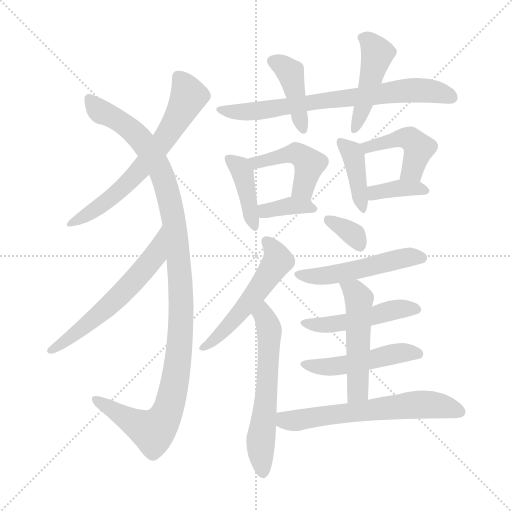
t = 0.00 s
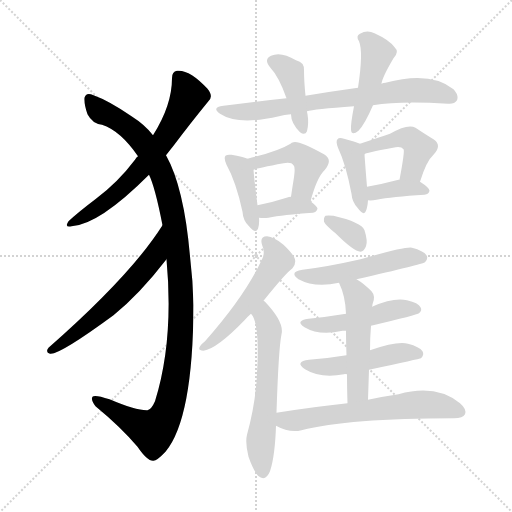
t = 2.70 s
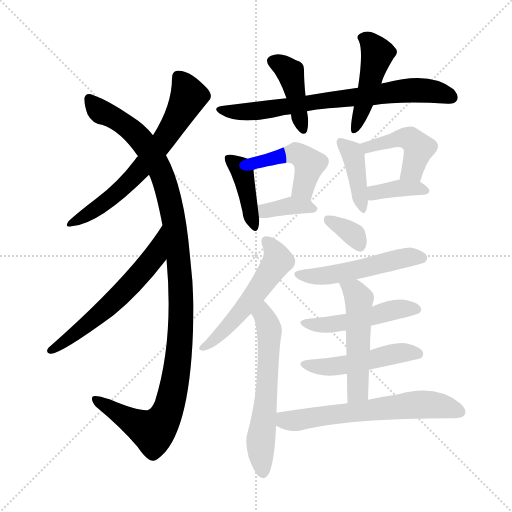
t = 5.41 s
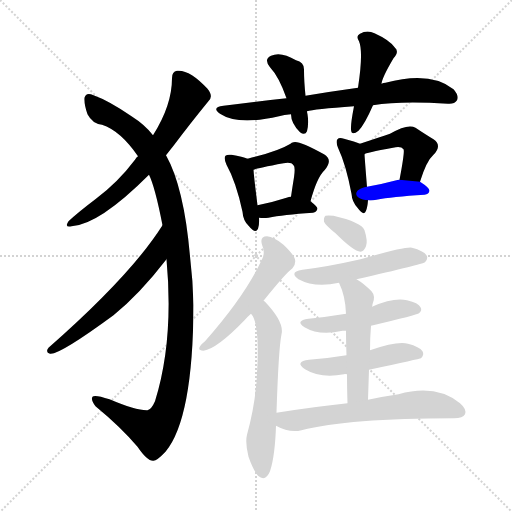
t = 8.11 s
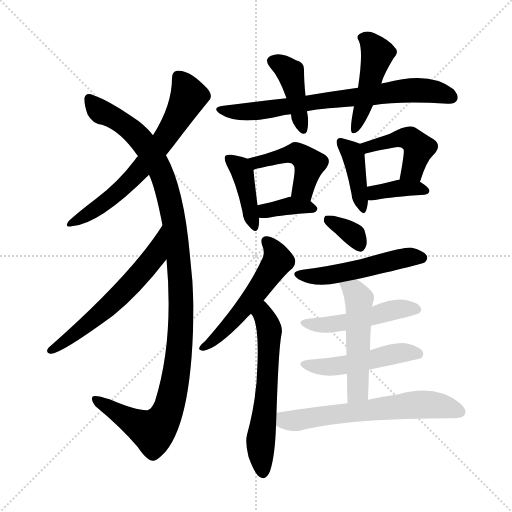
t = 10.81 s
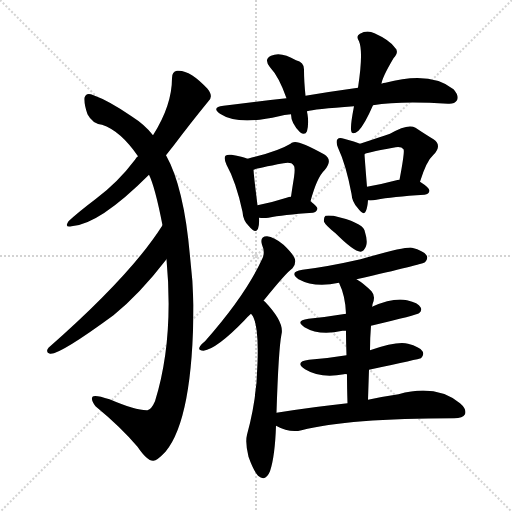
t = 13.51 s

The animated SVG that drew these frames (rendered in a browser with its animation timeline set to each time). Animation: 20 CSS @keyframes rules; one cycle of 13.51 s.

<svg version="1.1" viewBox="0 0 1024 1024" xmlns="http://www.w3.org/2000/svg">
  <g stroke="lightgray" stroke-dasharray="1,1" stroke-width="1" transform="scale(4, 4)">
    <line x1="0" y1="0" x2="256" y2="256"></line>
    <line x1="256" y1="0" x2="0" y2="256"></line>
    <line x1="128" y1="0" x2="128" y2="256"></line>
    <line x1="0" y1="128" x2="256" y2="128"></line>
  </g>
<g transform="scale(1, -1) translate(0, -900)">
   <style type="text/css">
    @keyframes keyframes0 {
      from {
       stroke: blue;
       stroke-dashoffset: 649;
       stroke-width: 128;
       }
       68% {
       animation-timing-function: step-end;
       stroke: blue;
       stroke-dashoffset: 0;
       stroke-width: 128;
       }
       to {
       stroke: black;
       stroke-width: 1024;
       }
       }
       #make-me-a-hanzi-animation-0 {
         animation: keyframes0 0.778158s both;
         animation-delay: 0.000000s;
         animation-timing-function: linear;
       }
    @keyframes keyframes1 {
      from {
       stroke: blue;
       stroke-dashoffset: 1132;
       stroke-width: 128;
       }
       79% {
       animation-timing-function: step-end;
       stroke: blue;
       stroke-dashoffset: 0;
       stroke-width: 128;
       }
       to {
       stroke: black;
       stroke-width: 1024;
       }
       }
       #make-me-a-hanzi-animation-1 {
         animation: keyframes1 1.171224s both;
         animation-delay: 0.778158s;
         animation-timing-function: linear;
       }
    @keyframes keyframes2 {
      from {
       stroke: blue;
       stroke-dashoffset: 594;
       stroke-width: 128;
       }
       66% {
       animation-timing-function: step-end;
       stroke: blue;
       stroke-dashoffset: 0;
       stroke-width: 128;
       }
       to {
       stroke: black;
       stroke-width: 1024;
       }
       }
       #make-me-a-hanzi-animation-2 {
         animation: keyframes2 0.733398s both;
         animation-delay: 1.949382s;
         animation-timing-function: linear;
       }
    @keyframes keyframes3 {
      from {
       stroke: blue;
       stroke-dashoffset: 723;
       stroke-width: 128;
       }
       70% {
       animation-timing-function: step-end;
       stroke: blue;
       stroke-dashoffset: 0;
       stroke-width: 128;
       }
       to {
       stroke: black;
       stroke-width: 1024;
       }
       }
       #make-me-a-hanzi-animation-3 {
         animation: keyframes3 0.838379s both;
         animation-delay: 2.682780s;
         animation-timing-function: linear;
       }
    @keyframes keyframes4 {
      from {
       stroke: blue;
       stroke-dashoffset: 410;
       stroke-width: 128;
       }
       57% {
       animation-timing-function: step-end;
       stroke: blue;
       stroke-dashoffset: 0;
       stroke-width: 128;
       }
       to {
       stroke: black;
       stroke-width: 1024;
       }
       }
       #make-me-a-hanzi-animation-4 {
         animation: keyframes4 0.583659s both;
         animation-delay: 3.521159s;
         animation-timing-function: linear;
       }
    @keyframes keyframes5 {
      from {
       stroke: blue;
       stroke-dashoffset: 449;
       stroke-width: 128;
       }
       59% {
       animation-timing-function: step-end;
       stroke: blue;
       stroke-dashoffset: 0;
       stroke-width: 128;
       }
       to {
       stroke: black;
       stroke-width: 1024;
       }
       }
       #make-me-a-hanzi-animation-5 {
         animation: keyframes5 0.615397s both;
         animation-delay: 4.104818s;
         animation-timing-function: linear;
       }
    @keyframes keyframes6 {
      from {
       stroke: blue;
       stroke-dashoffset: 404;
       stroke-width: 128;
       }
       57% {
       animation-timing-function: step-end;
       stroke: blue;
       stroke-dashoffset: 0;
       stroke-width: 128;
       }
       to {
       stroke: black;
       stroke-width: 1024;
       }
       }
       #make-me-a-hanzi-animation-6 {
         animation: keyframes6 0.578776s both;
         animation-delay: 4.720215s;
         animation-timing-function: linear;
       }
    @keyframes keyframes7 {
      from {
       stroke: blue;
       stroke-dashoffset: 450;
       stroke-width: 128;
       }
       59% {
       animation-timing-function: step-end;
       stroke: blue;
       stroke-dashoffset: 0;
       stroke-width: 128;
       }
       to {
       stroke: black;
       stroke-width: 1024;
       }
       }
       #make-me-a-hanzi-animation-7 {
         animation: keyframes7 0.616211s both;
         animation-delay: 5.298991s;
         animation-timing-function: linear;
       }
    @keyframes keyframes8 {
      from {
       stroke: blue;
       stroke-dashoffset: 365;
       stroke-width: 128;
       }
       54% {
       animation-timing-function: step-end;
       stroke: blue;
       stroke-dashoffset: 0;
       stroke-width: 128;
       }
       to {
       stroke: black;
       stroke-width: 1024;
       }
       }
       #make-me-a-hanzi-animation-8 {
         animation: keyframes8 0.547038s both;
         animation-delay: 5.915202s;
         animation-timing-function: linear;
       }
    @keyframes keyframes9 {
      from {
       stroke: blue;
       stroke-dashoffset: 400;
       stroke-width: 128;
       }
       57% {
       animation-timing-function: step-end;
       stroke: blue;
       stroke-dashoffset: 0;
       stroke-width: 128;
       }
       to {
       stroke: black;
       stroke-width: 1024;
       }
       }
       #make-me-a-hanzi-animation-9 {
         animation: keyframes9 0.575521s both;
         animation-delay: 6.462240s;
         animation-timing-function: linear;
       }
    @keyframes keyframes10 {
      from {
       stroke: blue;
       stroke-dashoffset: 445;
       stroke-width: 128;
       }
       59% {
       animation-timing-function: step-end;
       stroke: blue;
       stroke-dashoffset: 0;
       stroke-width: 128;
       }
       to {
       stroke: black;
       stroke-width: 1024;
       }
       }
       #make-me-a-hanzi-animation-10 {
         animation: keyframes10 0.612142s both;
         animation-delay: 7.037760s;
         animation-timing-function: linear;
       }
    @keyframes keyframes11 {
      from {
       stroke: blue;
       stroke-dashoffset: 372;
       stroke-width: 128;
       }
       55% {
       animation-timing-function: step-end;
       stroke: blue;
       stroke-dashoffset: 0;
       stroke-width: 128;
       }
       to {
       stroke: black;
       stroke-width: 1024;
       }
       }
       #make-me-a-hanzi-animation-11 {
         animation: keyframes11 0.552734s both;
         animation-delay: 7.649902s;
         animation-timing-function: linear;
       }
    @keyframes keyframes12 {
      from {
       stroke: blue;
       stroke-dashoffset: 531;
       stroke-width: 128;
       }
       63% {
       animation-timing-function: step-end;
       stroke: blue;
       stroke-dashoffset: 0;
       stroke-width: 128;
       }
       to {
       stroke: black;
       stroke-width: 1024;
       }
       }
       #make-me-a-hanzi-animation-12 {
         animation: keyframes12 0.682129s both;
         animation-delay: 8.202637s;
         animation-timing-function: linear;
       }
    @keyframes keyframes13 {
      from {
       stroke: blue;
       stroke-dashoffset: 594;
       stroke-width: 128;
       }
       66% {
       animation-timing-function: step-end;
       stroke: blue;
       stroke-dashoffset: 0;
       stroke-width: 128;
       }
       to {
       stroke: black;
       stroke-width: 1024;
       }
       }
       #make-me-a-hanzi-animation-13 {
         animation: keyframes13 0.733398s both;
         animation-delay: 8.884766s;
         animation-timing-function: linear;
       }
    @keyframes keyframes14 {
      from {
       stroke: blue;
       stroke-dashoffset: 342;
       stroke-width: 128;
       }
       53% {
       animation-timing-function: step-end;
       stroke: blue;
       stroke-dashoffset: 0;
       stroke-width: 128;
       }
       to {
       stroke: black;
       stroke-width: 1024;
       }
       }
       #make-me-a-hanzi-animation-14 {
         animation: keyframes14 0.528320s both;
         animation-delay: 9.618164s;
         animation-timing-function: linear;
       }
    @keyframes keyframes15 {
      from {
       stroke: blue;
       stroke-dashoffset: 506;
       stroke-width: 128;
       }
       62% {
       animation-timing-function: step-end;
       stroke: blue;
       stroke-dashoffset: 0;
       stroke-width: 128;
       }
       to {
       stroke: black;
       stroke-width: 1024;
       }
       }
       #make-me-a-hanzi-animation-15 {
         animation: keyframes15 0.661784s both;
         animation-delay: 10.146484s;
         animation-timing-function: linear;
       }
    @keyframes keyframes16 {
      from {
       stroke: blue;
       stroke-dashoffset: 483;
       stroke-width: 128;
       }
       61% {
       animation-timing-function: step-end;
       stroke: blue;
       stroke-dashoffset: 0;
       stroke-width: 128;
       }
       to {
       stroke: black;
       stroke-width: 1024;
       }
       }
       #make-me-a-hanzi-animation-16 {
         animation: keyframes16 0.643066s both;
         animation-delay: 10.808268s;
         animation-timing-function: linear;
       }
    @keyframes keyframes17 {
      from {
       stroke: blue;
       stroke-dashoffset: 486;
       stroke-width: 128;
       }
       61% {
       animation-timing-function: step-end;
       stroke: blue;
       stroke-dashoffset: 0;
       stroke-width: 128;
       }
       to {
       stroke: black;
       stroke-width: 1024;
       }
       }
       #make-me-a-hanzi-animation-17 {
         animation: keyframes17 0.645508s both;
         animation-delay: 11.451335s;
         animation-timing-function: linear;
       }
    @keyframes keyframes18 {
      from {
       stroke: blue;
       stroke-dashoffset: 504;
       stroke-width: 128;
       }
       62% {
       animation-timing-function: step-end;
       stroke: blue;
       stroke-dashoffset: 0;
       stroke-width: 128;
       }
       to {
       stroke: black;
       stroke-width: 1024;
       }
       }
       #make-me-a-hanzi-animation-18 {
         animation: keyframes18 0.660156s both;
         animation-delay: 12.096842s;
         animation-timing-function: linear;
       }
    @keyframes keyframes19 {
      from {
       stroke: blue;
       stroke-dashoffset: 621;
       stroke-width: 128;
       }
       67% {
       animation-timing-function: step-end;
       stroke: blue;
       stroke-dashoffset: 0;
       stroke-width: 128;
       }
       to {
       stroke: black;
       stroke-width: 1024;
       }
       }
       #make-me-a-hanzi-animation-19 {
         animation: keyframes19 0.755371s both;
         animation-delay: 12.756999s;
         animation-timing-function: linear;
       }
</style>
<path d="M 276.0 587.5 Q 273.0 586.5 270.0 580.5 Q 236.0 535.5 192.0 502.5 Q 155.0 474.5 137.0 457.5 Q 128.0 444.5 143.0 447.5 Q 198.0 450.5 298.0 550.5 L 332.0 589.5 Q 339.0 598.5 347.0 608.5 Q 384.0 657.5 416.0 696.5 Q 428.0 706.5 415.0 722.5 Q 379.0 761.5 354.0 758.5 Q 344.0 757.5 344.0 743.5 Q 344.0 689.5 306.0 629.5 L 276.0 587.5 Z" fill="lightgray"></path> 
<path d="M 298.0 550.5 Q 310.0 526.5 325.0 449.5 L 333.0 381.5 Q 348.0 219.5 310.0 97.5 Q 303.0 81.5 295.0 79.5 Q 273.0 78.5 219.0 101.5 Q 189.0 111.5 185.0 106.5 Q 181.0 100.5 191.0 87.5 Q 242.0 45.5 275.0 6.5 Q 294.0 -21.5 306.0 -21.5 Q 313.0 -22.5 331.0 -3.5 Q 386.0 62.5 387.0 289.5 Q 386.0 337.5 380.0 387.5 Q 368.0 525.5 332.0 589.5 L 306.0 629.5 Q 290.0 650.5 263.0 667.5 Q 218.0 698.5 187.0 709.5 Q 172.0 716.5 169.0 704.5 Q 168.0 691.5 175.0 671.5 Q 185.0 652.5 204.0 650.5 Q 241.0 638.5 276.0 587.5 L 298.0 550.5 Z" fill="lightgray"></path> 
<path d="M 325.0 449.5 Q 262.0 349.5 97.0 204.5 Q 90.0 195.5 100.0 192.5 Q 118.0 189.5 227.0 269.5 Q 279.0 311.5 333.0 381.5 C 351.0 405.5 341.0 474.5 325.0 449.5 Z" fill="lightgray"></path> 
<path d="M 746.0 689.5 Q 800.0 698.5 896.0 692.5 Q 909.0 691.5 914.0 699.5 Q 918.0 709.5 907.0 721.5 Q 861.0 758.5 771.0 734.5 Q 767.0 734.5 763.0 732.5 L 716.0 724.5 Q 665.0 717.5 611.0 708.5 L 573.0 703.5 Q 512.0 696.5 447.0 688.5 Q 422.0 685.5 440.0 672.5 Q 476.0 648.5 558.0 667.5 Q 568.0 670.5 582.0 671.5 L 614.0 677.5 Q 627.0 681.5 708.0 687.5 L 746.0 689.5 Z" fill="lightgray"></path> 
<path d="M 611.0 708.5 Q 608.0 738.5 608.0 759.5 Q 609.0 775.5 592.0 779.5 Q 562.0 797.5 542.0 788.5 Q 527.0 781.5 540.0 765.5 Q 558.0 746.5 573.0 703.5 L 582.0 671.5 Q 582.0 653.5 600.0 635.5 Q 610.0 628.5 614.0 637.5 Q 618.0 653.5 615.0 671.5 Q 614.0 675.5 614.0 677.5 L 611.0 708.5 Z" fill="lightgray"></path> 
<path d="M 763.0 732.5 Q 764.0 744.5 787.0 783.5 Q 799.0 796.5 790.0 804.5 Q 780.0 819.5 749.0 833.5 Q 734.0 840.5 720.0 832.5 Q 711.0 828.5 718.0 817.5 Q 727.0 796.5 716.0 724.5 L 708.0 687.5 Q 701.0 651.5 702.0 640.5 Q 703.0 627.5 717.0 638.5 Q 729.0 650.5 746.0 689.5 L 763.0 732.5 Z" fill="lightgray"></path> 
<path d="M 495.0 582.5 Q 486.0 586.5 463.0 590.5 Q 454.0 591.5 451.0 588.5 Q 447.0 584.5 453.0 570.5 Q 472.0 536.5 485.0 476.5 Q 486.0 458.5 498.0 447.5 Q 511.0 431.5 516.0 442.5 Q 519.0 451.5 518.0 464.5 L 515.0 489.5 Q 508.0 544.5 507.0 560.5 C 506.0 578.5 506.0 578.5 495.0 582.5 Z" fill="lightgray"></path> 
<path d="M 621.0 497.5 Q 634.0 545.5 649.0 559.5 Q 667.0 580.5 648.0 591.5 Q 597.0 619.5 587.0 615.5 Q 583.0 615.5 581.0 612.5 Q 557.0 597.5 495.0 582.5 C 466.0 575.5 478.0 551.5 507.0 560.5 Q 513.0 563.5 567.0 573.5 Q 583.0 576.5 587.0 569.5 Q 591.0 566.5 588.0 545.5 Q 585.0 527.5 582.0 506.5 C 578.0 476.5 613.0 468.5 621.0 497.5 Z" fill="lightgray"></path> 
<path d="M 518.0 464.5 Q 527.0 463.5 537.0 464.5 Q 565.0 470.5 626.0 474.5 Q 633.0 475.5 635.0 482.5 Q 635.0 486.5 621.0 497.5 C 606.0 509.5 606.0 509.5 582.0 506.5 Q 578.0 506.5 573.0 504.5 Q 542.0 494.5 515.0 489.5 C 486.0 483.5 488.0 467.5 518.0 464.5 Z" fill="lightgray"></path> 
<path d="M 720.0 612.5 Q 711.0 616.5 688.0 622.5 Q 678.0 625.5 675.0 621.5 Q 671.0 617.5 676.0 604.5 Q 692.0 570.5 703.0 512.5 Q 704.0 496.5 715.0 484.5 Q 728.0 466.5 732.0 478.5 Q 735.0 485.5 736.0 499.5 L 734.0 526.5 Q 730.0 575.5 729.0 591.5 C 728.0 609.5 728.0 609.5 720.0 612.5 Z" fill="lightgray"></path> 
<path d="M 840.0 536.5 Q 853.0 578.5 867.0 590.5 Q 885.0 609.5 867.0 621.5 Q 852.0 630.5 831.0 644.5 Q 816.0 653.5 780.0 632.5 Q 759.0 625.5 720.0 612.5 C 692.0 603.5 701.0 579.5 729.0 591.5 Q 730.0 594.5 786.0 604.5 Q 802.0 608.5 807.0 601.5 Q 810.0 598.5 799.0 540.5 C 793.0 511.5 831.0 507.5 840.0 536.5 Z" fill="lightgray"></path> 
<path d="M 736.0 499.5 Q 743.0 498.5 753.0 500.5 Q 783.0 506.5 849.0 510.5 Q 858.0 511.5 859.0 518.5 Q 859.0 524.5 840.0 536.5 L 799.0 540.5 Q 798.0 540.5 797.0 540.5 Q 763.0 531.5 734.0 526.5 C 704.0 521.5 706.0 501.5 736.0 499.5 Z" fill="lightgray"></path> 
<path d="M 527.0 298.5 Q 573.0 355.5 585.0 363.5 Q 592.0 370.5 590.0 381.5 Q 587.0 391.5 567.0 410.5 Q 548.0 426.5 534.0 427.5 Q 519.0 427.5 524.0 410.5 Q 531.0 394.5 524.0 381.5 Q 491.0 309.5 410.0 217.5 Q 401.0 210.5 399.0 205.5 Q 396.0 198.5 407.0 198.5 Q 434.0 202.5 489.0 259.5 Q 495.0 266.5 502.0 272.5 L 527.0 298.5 Z" fill="lightgray"></path> 
<path d="M 502.0 272.5 Q 518.0 256.5 515.0 174.5 Q 514.0 102.5 494.0 30.5 Q 490.0 14.5 497.0 -13.5 Q 507.0 -41.5 516.0 -51.5 Q 531.0 -64.5 540.0 -42.5 Q 550.0 -12.5 552.0 48.5 L 553.0 74.5 Q 557.0 201.5 563.0 231.5 Q 569.0 255.5 530.0 296.5 Q 529.0 297.5 527.0 298.5 C 505.0 318.5 486.0 298.5 502.0 272.5 Z" fill="lightgray"></path> 
<path d="M 671.0 433.5 Q 707.0 397.5 721.0 396.5 Q 728.0 397.5 732.0 407.5 Q 736.0 417.5 729.0 439.5 Q 723.0 455.5 667.0 468.5 Q 655.0 469.5 651.0 468.5 Q 647.0 465.5 648.0 456.5 Q 651.0 449.5 671.0 433.5 Z" fill="lightgray"></path> 
<path d="M 713.0 341.5 Q 845.0 371.5 850.0 375.5 Q 857.0 382.5 853.0 389.5 Q 847.0 398.5 824.0 404.5 Q 812.0 407.5 721.0 381.5 Q 655.0 366.5 605.0 360.5 Q 577.0 356.5 597.0 341.5 Q 630.0 323.5 678.0 334.5 L 713.0 341.5 Z" fill="lightgray"></path> 
<path d="M 742.0 248.5 Q 835.0 270.5 838.0 273.5 Q 845.0 279.5 841.0 285.5 Q 837.0 294.5 814.0 299.5 Q 787.0 305.5 744.0 286.5 L 692.0 272.5 Q 656.0 266.5 617.0 262.5 Q 589.0 258.5 609.0 245.5 Q 639.0 227.5 685.0 238.5 Q 688.0 238.5 692.0 238.5 L 742.0 248.5 Z" fill="lightgray"></path> 
<path d="M 738.0 160.5 Q 840.0 182.5 842.0 183.5 Q 849.0 190.5 845.0 197.5 Q 839.0 206.5 816.0 212.5 Q 795.0 218.5 740.0 199.5 L 693.0 189.5 Q 657.0 183.5 618.0 180.5 Q 588.0 176.5 610.0 161.5 Q 641.0 142.5 688.0 151.5 Q 689.0 152.5 694.0 151.5 L 738.0 160.5 Z" fill="lightgray"></path> 
<path d="M 736.0 100.5 Q 737.0 131.5 738.0 160.5 L 740.0 199.5 Q 740.0 224.5 742.0 248.5 L 744.0 286.5 Q 745.0 289.5 745.0 291.5 Q 752.0 307.5 743.0 317.5 Q 727.0 333.5 713.0 341.5 C 688.0 357.5 666.0 361.5 678.0 334.5 Q 691.0 307.5 692.0 272.5 L 692.0 238.5 Q 692.0 219.5 693.0 189.5 L 694.0 151.5 Q 694.0 126.5 695.0 93.5 C 696.0 63.5 735.0 70.5 736.0 100.5 Z" fill="lightgray"></path> 
<path d="M 552.0 48.5 Q 579.0 33.5 603.0 39.5 Q 696.0 63.5 908.0 63.5 Q 926.0 63.5 930.0 71.5 Q 934.0 81.5 920.0 93.5 Q 872.0 132.5 797.0 111.5 Q 769.0 107.5 736.0 100.5 L 695.0 93.5 Q 628.0 86.5 553.0 74.5 C 523.0 69.5 525.0 61.5 552.0 48.5 Z" fill="lightgray"></path> 
      <clipPath id="make-me-a-hanzi-clip-0">
      <path d="M 276.0 587.5 Q 273.0 586.5 270.0 580.5 Q 236.0 535.5 192.0 502.5 Q 155.0 474.5 137.0 457.5 Q 128.0 444.5 143.0 447.5 Q 198.0 450.5 298.0 550.5 L 332.0 589.5 Q 339.0 598.5 347.0 608.5 Q 384.0 657.5 416.0 696.5 Q 428.0 706.5 415.0 722.5 Q 379.0 761.5 354.0 758.5 Q 344.0 757.5 344.0 743.5 Q 344.0 689.5 306.0 629.5 L 276.0 587.5 Z" fill="lightgray"></path>
      </clipPath>
      <path clip-path="url(#make-me-a-hanzi-clip-0)" d="M 356.0 746.5 L 378.0 707.5 L 326.0 617.5 L 262.0 539.5 L 207.0 492.5 L 146.0 455.5 " fill="none" id="make-me-a-hanzi-animation-0" stroke-dasharray="521 1042" stroke-linecap="round"></path>

      <clipPath id="make-me-a-hanzi-clip-1">
      <path d="M 298.0 550.5 Q 310.0 526.5 325.0 449.5 L 333.0 381.5 Q 348.0 219.5 310.0 97.5 Q 303.0 81.5 295.0 79.5 Q 273.0 78.5 219.0 101.5 Q 189.0 111.5 185.0 106.5 Q 181.0 100.5 191.0 87.5 Q 242.0 45.5 275.0 6.5 Q 294.0 -21.5 306.0 -21.5 Q 313.0 -22.5 331.0 -3.5 Q 386.0 62.5 387.0 289.5 Q 386.0 337.5 380.0 387.5 Q 368.0 525.5 332.0 589.5 L 306.0 629.5 Q 290.0 650.5 263.0 667.5 Q 218.0 698.5 187.0 709.5 Q 172.0 716.5 169.0 704.5 Q 168.0 691.5 175.0 671.5 Q 185.0 652.5 204.0 650.5 Q 241.0 638.5 276.0 587.5 L 298.0 550.5 Z" fill="lightgray"></path>
      </clipPath>
      <path clip-path="url(#make-me-a-hanzi-clip-1)" d="M 179.0 702.5 L 197.0 679.5 L 267.0 636.5 L 323.0 553.5 L 349.0 452.5 L 363.0 278.5 L 347.0 123.5 L 337.0 81.5 L 320.0 50.5 L 302.0 38.5 L 189.0 102.5 " fill="none" id="make-me-a-hanzi-animation-1" stroke-dasharray="1004 2008" stroke-linecap="round"></path>

      <clipPath id="make-me-a-hanzi-clip-2">
      <path d="M 325.0 449.5 Q 262.0 349.5 97.0 204.5 Q 90.0 195.5 100.0 192.5 Q 118.0 189.5 227.0 269.5 Q 279.0 311.5 333.0 381.5 C 351.0 405.5 341.0 474.5 325.0 449.5 Z" fill="lightgray"></path>
      </clipPath>
      <path clip-path="url(#make-me-a-hanzi-clip-2)" d="M 325.0 442.5 L 309.0 387.5 L 249.0 317.5 L 170.0 246.5 L 102.0 199.5 " fill="none" id="make-me-a-hanzi-animation-2" stroke-dasharray="466 932" stroke-linecap="round"></path>

      <clipPath id="make-me-a-hanzi-clip-3">
      <path d="M 746.0 689.5 Q 800.0 698.5 896.0 692.5 Q 909.0 691.5 914.0 699.5 Q 918.0 709.5 907.0 721.5 Q 861.0 758.5 771.0 734.5 Q 767.0 734.5 763.0 732.5 L 716.0 724.5 Q 665.0 717.5 611.0 708.5 L 573.0 703.5 Q 512.0 696.5 447.0 688.5 Q 422.0 685.5 440.0 672.5 Q 476.0 648.5 558.0 667.5 Q 568.0 670.5 582.0 671.5 L 614.0 677.5 Q 627.0 681.5 708.0 687.5 L 746.0 689.5 Z" fill="lightgray"></path>
      </clipPath>
      <path clip-path="url(#make-me-a-hanzi-clip-3)" d="M 442.0 681.5 L 482.0 675.5 L 527.0 678.5 L 621.0 695.5 L 834.0 719.5 L 881.0 714.5 L 904.0 705.5 " fill="none" id="make-me-a-hanzi-animation-3" stroke-dasharray="595 1190" stroke-linecap="round"></path>

      <clipPath id="make-me-a-hanzi-clip-4">
      <path d="M 611.0 708.5 Q 608.0 738.5 608.0 759.5 Q 609.0 775.5 592.0 779.5 Q 562.0 797.5 542.0 788.5 Q 527.0 781.5 540.0 765.5 Q 558.0 746.5 573.0 703.5 L 582.0 671.5 Q 582.0 653.5 600.0 635.5 Q 610.0 628.5 614.0 637.5 Q 618.0 653.5 615.0 671.5 Q 614.0 675.5 614.0 677.5 L 611.0 708.5 Z" fill="lightgray"></path>
      </clipPath>
      <path clip-path="url(#make-me-a-hanzi-clip-4)" d="M 547.0 776.5 L 565.0 769.5 L 581.0 752.5 L 606.0 644.5 " fill="none" id="make-me-a-hanzi-animation-4" stroke-dasharray="282 564" stroke-linecap="round"></path>

      <clipPath id="make-me-a-hanzi-clip-5">
      <path d="M 763.0 732.5 Q 764.0 744.5 787.0 783.5 Q 799.0 796.5 790.0 804.5 Q 780.0 819.5 749.0 833.5 Q 734.0 840.5 720.0 832.5 Q 711.0 828.5 718.0 817.5 Q 727.0 796.5 716.0 724.5 L 708.0 687.5 Q 701.0 651.5 702.0 640.5 Q 703.0 627.5 717.0 638.5 Q 729.0 650.5 746.0 689.5 L 763.0 732.5 Z" fill="lightgray"></path>
      </clipPath>
      <path clip-path="url(#make-me-a-hanzi-clip-5)" d="M 730.0 823.5 L 755.0 790.5 L 710.0 645.5 " fill="none" id="make-me-a-hanzi-animation-5" stroke-dasharray="321 642" stroke-linecap="round"></path>

      <clipPath id="make-me-a-hanzi-clip-6">
      <path d="M 495.0 582.5 Q 486.0 586.5 463.0 590.5 Q 454.0 591.5 451.0 588.5 Q 447.0 584.5 453.0 570.5 Q 472.0 536.5 485.0 476.5 Q 486.0 458.5 498.0 447.5 Q 511.0 431.5 516.0 442.5 Q 519.0 451.5 518.0 464.5 L 515.0 489.5 Q 508.0 544.5 507.0 560.5 C 506.0 578.5 506.0 578.5 495.0 582.5 Z" fill="lightgray"></path>
      </clipPath>
      <path clip-path="url(#make-me-a-hanzi-clip-6)" d="M 458.0 583.5 L 485.0 554.5 L 508.0 448.5 " fill="none" id="make-me-a-hanzi-animation-6" stroke-dasharray="276 552" stroke-linecap="round"></path>

      <clipPath id="make-me-a-hanzi-clip-7">
      <path d="M 621.0 497.5 Q 634.0 545.5 649.0 559.5 Q 667.0 580.5 648.0 591.5 Q 597.0 619.5 587.0 615.5 Q 583.0 615.5 581.0 612.5 Q 557.0 597.5 495.0 582.5 C 466.0 575.5 478.0 551.5 507.0 560.5 Q 513.0 563.5 567.0 573.5 Q 583.0 576.5 587.0 569.5 Q 591.0 566.5 588.0 545.5 Q 585.0 527.5 582.0 506.5 C 578.0 476.5 613.0 468.5 621.0 497.5 Z" fill="lightgray"></path>
      </clipPath>
      <path clip-path="url(#make-me-a-hanzi-clip-7)" d="M 506.0 581.5 L 516.0 574.5 L 586.0 593.5 L 611.0 582.5 L 619.0 572.5 L 609.0 530.5 L 590.0 512.5 " fill="none" id="make-me-a-hanzi-animation-7" stroke-dasharray="322 644" stroke-linecap="round"></path>

      <clipPath id="make-me-a-hanzi-clip-8">
      <path d="M 518.0 464.5 Q 527.0 463.5 537.0 464.5 Q 565.0 470.5 626.0 474.5 Q 633.0 475.5 635.0 482.5 Q 635.0 486.5 621.0 497.5 C 606.0 509.5 606.0 509.5 582.0 506.5 Q 578.0 506.5 573.0 504.5 Q 542.0 494.5 515.0 489.5 C 486.0 483.5 488.0 467.5 518.0 464.5 Z" fill="lightgray"></path>
      </clipPath>
      <path clip-path="url(#make-me-a-hanzi-clip-8)" d="M 523.0 471.5 L 531.0 478.5 L 570.0 487.5 L 628.0 481.5 " fill="none" id="make-me-a-hanzi-animation-8" stroke-dasharray="237 474" stroke-linecap="round"></path>

      <clipPath id="make-me-a-hanzi-clip-9">
      <path d="M 720.0 612.5 Q 711.0 616.5 688.0 622.5 Q 678.0 625.5 675.0 621.5 Q 671.0 617.5 676.0 604.5 Q 692.0 570.5 703.0 512.5 Q 704.0 496.5 715.0 484.5 Q 728.0 466.5 732.0 478.5 Q 735.0 485.5 736.0 499.5 L 734.0 526.5 Q 730.0 575.5 729.0 591.5 C 728.0 609.5 728.0 609.5 720.0 612.5 Z" fill="lightgray"></path>
      </clipPath>
      <path clip-path="url(#make-me-a-hanzi-clip-9)" d="M 682.0 616.5 L 707.0 586.5 L 724.0 482.5 " fill="none" id="make-me-a-hanzi-animation-9" stroke-dasharray="272 544" stroke-linecap="round"></path>

      <clipPath id="make-me-a-hanzi-clip-10">
      <path d="M 840.0 536.5 Q 853.0 578.5 867.0 590.5 Q 885.0 609.5 867.0 621.5 Q 852.0 630.5 831.0 644.5 Q 816.0 653.5 780.0 632.5 Q 759.0 625.5 720.0 612.5 C 692.0 603.5 701.0 579.5 729.0 591.5 Q 730.0 594.5 786.0 604.5 Q 802.0 608.5 807.0 601.5 Q 810.0 598.5 799.0 540.5 C 793.0 511.5 831.0 507.5 840.0 536.5 Z" fill="lightgray"></path>
      </clipPath>
      <path clip-path="url(#make-me-a-hanzi-clip-10)" d="M 728.0 597.5 L 736.0 606.5 L 772.0 612.5 L 795.0 623.5 L 820.0 622.5 L 837.0 602.5 L 825.0 559.5 L 807.0 552.5 " fill="none" id="make-me-a-hanzi-animation-10" stroke-dasharray="317 634" stroke-linecap="round"></path>

      <clipPath id="make-me-a-hanzi-clip-11">
      <path d="M 736.0 499.5 Q 743.0 498.5 753.0 500.5 Q 783.0 506.5 849.0 510.5 Q 858.0 511.5 859.0 518.5 Q 859.0 524.5 840.0 536.5 L 799.0 540.5 Q 798.0 540.5 797.0 540.5 Q 763.0 531.5 734.0 526.5 C 704.0 521.5 706.0 501.5 736.0 499.5 Z" fill="lightgray"></path>
      </clipPath>
      <path clip-path="url(#make-me-a-hanzi-clip-11)" d="M 740.0 506.5 L 749.0 514.5 L 798.0 523.5 L 832.0 524.5 L 851.0 518.5 " fill="none" id="make-me-a-hanzi-animation-11" stroke-dasharray="244 488" stroke-linecap="round"></path>

      <clipPath id="make-me-a-hanzi-clip-12">
      <path d="M 527.0 298.5 Q 573.0 355.5 585.0 363.5 Q 592.0 370.5 590.0 381.5 Q 587.0 391.5 567.0 410.5 Q 548.0 426.5 534.0 427.5 Q 519.0 427.5 524.0 410.5 Q 531.0 394.5 524.0 381.5 Q 491.0 309.5 410.0 217.5 Q 401.0 210.5 399.0 205.5 Q 396.0 198.5 407.0 198.5 Q 434.0 202.5 489.0 259.5 Q 495.0 266.5 502.0 272.5 L 527.0 298.5 Z" fill="lightgray"></path>
      </clipPath>
      <path clip-path="url(#make-me-a-hanzi-clip-12)" d="M 533.0 416.5 L 549.0 398.5 L 555.0 378.5 L 518.0 320.5 L 471.0 262.5 L 406.0 205.5 " fill="none" id="make-me-a-hanzi-animation-12" stroke-dasharray="403 806" stroke-linecap="round"></path>

      <clipPath id="make-me-a-hanzi-clip-13">
      <path d="M 502.0 272.5 Q 518.0 256.5 515.0 174.5 Q 514.0 102.5 494.0 30.5 Q 490.0 14.5 497.0 -13.5 Q 507.0 -41.5 516.0 -51.5 Q 531.0 -64.5 540.0 -42.5 Q 550.0 -12.5 552.0 48.5 L 553.0 74.5 Q 557.0 201.5 563.0 231.5 Q 569.0 255.5 530.0 296.5 Q 529.0 297.5 527.0 298.5 C 505.0 318.5 486.0 298.5 502.0 272.5 Z" fill="lightgray"></path>
      </clipPath>
      <path clip-path="url(#make-me-a-hanzi-clip-13)" d="M 525.0 292.5 L 539.0 238.5 L 534.0 110.5 L 521.0 13.5 L 526.0 -42.5 " fill="none" id="make-me-a-hanzi-animation-13" stroke-dasharray="466 932" stroke-linecap="round"></path>

      <clipPath id="make-me-a-hanzi-clip-14">
      <path d="M 671.0 433.5 Q 707.0 397.5 721.0 396.5 Q 728.0 397.5 732.0 407.5 Q 736.0 417.5 729.0 439.5 Q 723.0 455.5 667.0 468.5 Q 655.0 469.5 651.0 468.5 Q 647.0 465.5 648.0 456.5 Q 651.0 449.5 671.0 433.5 Z" fill="lightgray"></path>
      </clipPath>
      <path clip-path="url(#make-me-a-hanzi-clip-14)" d="M 655.0 461.5 L 701.0 435.5 L 720.0 408.5 " fill="none" id="make-me-a-hanzi-animation-14" stroke-dasharray="214 428" stroke-linecap="round"></path>

      <clipPath id="make-me-a-hanzi-clip-15">
      <path d="M 713.0 341.5 Q 845.0 371.5 850.0 375.5 Q 857.0 382.5 853.0 389.5 Q 847.0 398.5 824.0 404.5 Q 812.0 407.5 721.0 381.5 Q 655.0 366.5 605.0 360.5 Q 577.0 356.5 597.0 341.5 Q 630.0 323.5 678.0 334.5 L 713.0 341.5 Z" fill="lightgray"></path>
      </clipPath>
      <path clip-path="url(#make-me-a-hanzi-clip-15)" d="M 599.0 351.5 L 654.0 348.5 L 817.0 385.5 L 845.0 383.5 " fill="none" id="make-me-a-hanzi-animation-15" stroke-dasharray="378 756" stroke-linecap="round"></path>

      <clipPath id="make-me-a-hanzi-clip-16">
      <path d="M 742.0 248.5 Q 835.0 270.5 838.0 273.5 Q 845.0 279.5 841.0 285.5 Q 837.0 294.5 814.0 299.5 Q 787.0 305.5 744.0 286.5 L 692.0 272.5 Q 656.0 266.5 617.0 262.5 Q 589.0 258.5 609.0 245.5 Q 639.0 227.5 685.0 238.5 Q 688.0 238.5 692.0 238.5 L 742.0 248.5 Z" fill="lightgray"></path>
      </clipPath>
      <path clip-path="url(#make-me-a-hanzi-clip-16)" d="M 611.0 255.5 L 619.0 250.5 L 657.0 250.5 L 751.0 267.5 L 786.0 280.5 L 833.0 281.5 " fill="none" id="make-me-a-hanzi-animation-16" stroke-dasharray="355 710" stroke-linecap="round"></path>

      <clipPath id="make-me-a-hanzi-clip-17">
      <path d="M 738.0 160.5 Q 840.0 182.5 842.0 183.5 Q 849.0 190.5 845.0 197.5 Q 839.0 206.5 816.0 212.5 Q 795.0 218.5 740.0 199.5 L 693.0 189.5 Q 657.0 183.5 618.0 180.5 Q 588.0 176.5 610.0 161.5 Q 641.0 142.5 688.0 151.5 Q 689.0 152.5 694.0 151.5 L 738.0 160.5 Z" fill="lightgray"></path>
      </clipPath>
      <path clip-path="url(#make-me-a-hanzi-clip-17)" d="M 612.0 172.5 L 647.0 165.5 L 748.0 179.5 L 801.0 194.5 L 838.0 191.5 " fill="none" id="make-me-a-hanzi-animation-17" stroke-dasharray="358 716" stroke-linecap="round"></path>

      <clipPath id="make-me-a-hanzi-clip-18">
      <path d="M 736.0 100.5 Q 737.0 131.5 738.0 160.5 L 740.0 199.5 Q 740.0 224.5 742.0 248.5 L 744.0 286.5 Q 745.0 289.5 745.0 291.5 Q 752.0 307.5 743.0 317.5 Q 727.0 333.5 713.0 341.5 C 688.0 357.5 666.0 361.5 678.0 334.5 Q 691.0 307.5 692.0 272.5 L 692.0 238.5 Q 692.0 219.5 693.0 189.5 L 694.0 151.5 Q 694.0 126.5 695.0 93.5 C 696.0 63.5 735.0 70.5 736.0 100.5 Z" fill="lightgray"></path>
      </clipPath>
      <path clip-path="url(#make-me-a-hanzi-clip-18)" d="M 685.0 329.5 L 712.0 312.5 L 718.0 294.5 L 716.0 124.5 L 701.0 101.5 " fill="none" id="make-me-a-hanzi-animation-18" stroke-dasharray="376 752" stroke-linecap="round"></path>

      <clipPath id="make-me-a-hanzi-clip-19">
      <path d="M 552.0 48.5 Q 579.0 33.5 603.0 39.5 Q 696.0 63.5 908.0 63.5 Q 926.0 63.5 930.0 71.5 Q 934.0 81.5 920.0 93.5 Q 872.0 132.5 797.0 111.5 Q 769.0 107.5 736.0 100.5 L 695.0 93.5 Q 628.0 86.5 553.0 74.5 C 523.0 69.5 525.0 61.5 552.0 48.5 Z" fill="lightgray"></path>
      </clipPath>
      <path clip-path="url(#make-me-a-hanzi-clip-19)" d="M 563.0 67.5 L 570.0 59.5 L 586.0 58.5 L 842.0 91.5 L 891.0 86.5 L 920.0 76.5 " fill="none" id="make-me-a-hanzi-animation-19" stroke-dasharray="493 986" stroke-linecap="round"></path>

</g>
</svg>
